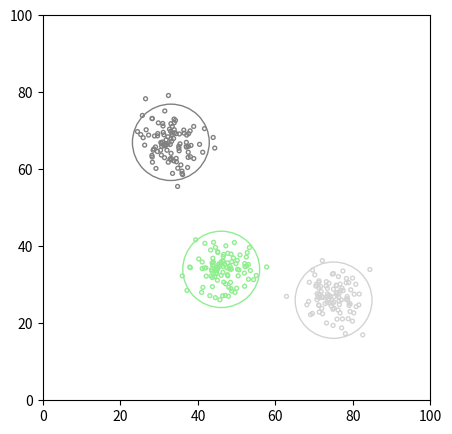
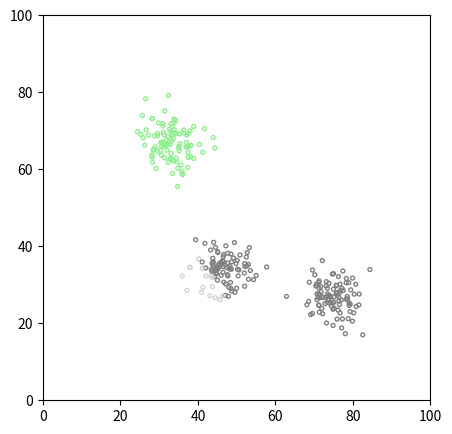
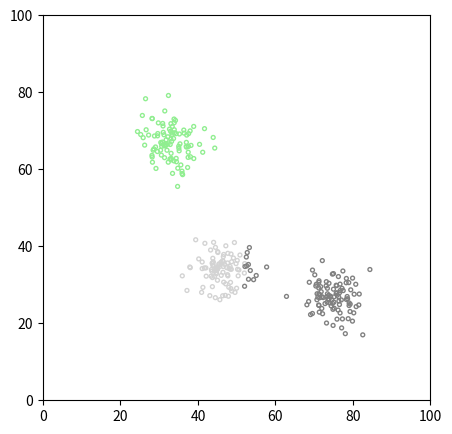
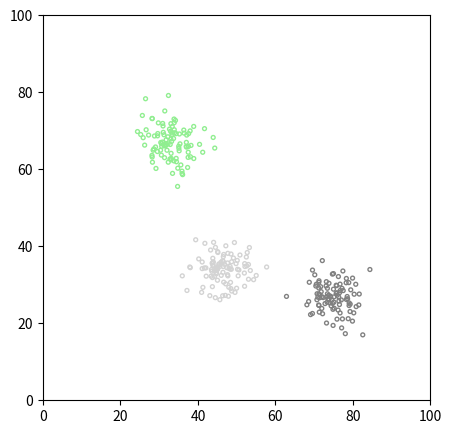
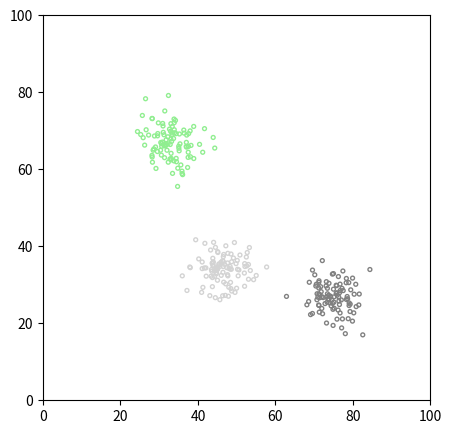

These figures' Python source, in order:
# -*- coding: utf-8 -*-
"""
Created on Sun Dec 13 02:30:48 2020

[redacted]
"""
import random
from typing import NamedTuple
import numpy as np
import matplotlib.pyplot as plt
from matplotlib import patches
import matplotlib.colors as mcolors
colors = list(mcolors.CSS4_COLORS.keys())
random.shuffle(colors)
[colors.remove(each) for each in ['whitesmoke', 'white', 'snow', 'mistyrose', 'seashell', 'linen', 'floralwhite', 'ivory', 'beige', 'lightyellow', 'lightgoldenrodyellow', 'mintcream', 'azure', 'aliceblue', 'ghostwhite', 'lavenderblush']]

class GaussianMixture(NamedTuple):
    mu: np.ndarray
    var: np.ndarray
    p: np.ndarray

def sampleFromGaussian(K = 3, min_mu = 20, max_mu = 80, var = 15):
    points = [] 
    mu_list = []
    for each in range(0, K):
        mu = np.random.randint(low = min_mu, high = max_mu, size=2)
        mu_list.append(mu)    
        points.append(np.array([(each, *np.random.normal(mu,np.sqrt(var))) for _ in range(0,100)]))    
    gm = GaussianMixture(np.array(mu_list), np.array([var]*3), [1]*3)
    points = np.array(points).reshape(-1,K)
    return points, gm

def plot(points, gm):
    K = len(gm.mu)
    fig, ax = plt.subplots(figsize=(5,5))
    ax.set_xlim((0,100))
    ax.set_ylim((0,100))
    for i, point in enumerate(points):
        arc = patches.Arc(xy = point[1:], width = 1, height = 1, color = colors[int(point[0])]) 
        ax.add_patch(arc)
    for gmIdx in range(0, K):
        circle = patches.Circle(xy = gm.mu[gmIdx], radius = np.sqrt(gm.var[gmIdx])*2.56, fill = False, edgecolor = colors[gmIdx])
        ax.add_patch(circle)
    plt.show()

class KMeansAlgorithm:
    def __init__(self, data, K):
        '''
            Parameters:
                data: (n, d) numpy array
                K: number of clusters
        '''
        self.data = data
        self.cluster = np.array([-1]*len(data))
        self.K = K
        # Randomly select K points to be representatives
        self.Z = data[np.random.choice(len(data), size = K)]
    
    def euclidean_distance(self, point1, point2):
        return np.sqrt(np.sum(np.square(point2-point1)))
    
    def assignPointsToClusters(self):
        for i, point in enumerate(self.data):
            self.cluster[i] = np.argmin([self.euclidean_distance(point1 = point, point2 = z) for z in self.Z])
    
    def findBestRepresentatives(self):
        for k in range(0, self.K):
            cluster_points = self.data[self.cluster == k]
            self.Z[k] = np.sum(cluster_points, axis = 0) / len(cluster_points)
    
    def total_cost(self):
        return sum([self.euclidean_distance(point1 = point, point2 = self.Z[self.cluster[i]])for i, point in enumerate(self.data)])
    
    def plot(self):
        fig, ax = plt.subplots(figsize=(5,5))
        ax.set_xlim((0,100))
        ax.set_ylim((0,100))
        for i, point in enumerate(self.data):
            arc = patches.Arc(xy = point, width = 1, height = 1, color = colors[self.cluster[i]]) 
            ax.add_patch(arc)
        plt.show()
        
    def run(self):
        prev_cost = None
        cost = None
        iteration = 0
        while (prev_cost is None or prev_cost - cost > 1e-4):
            iteration += 1
            print('Iteration = ', iteration)
            prev_cost = cost
            self.assignPointsToClusters()
            self.findBestRepresentatives()
            cost = self.total_cost()
            self.plot()

def main():
    global points
    K = 3
    points, gm = sampleFromGaussian(K = K)
    plot(points, gm)
    global kmeans
    data = points[:, 1:]
    kmeans = KMeansAlgorithm(data = data, K = K)
    kmeans.run()
    
if __name__ == "__main__":
    main()